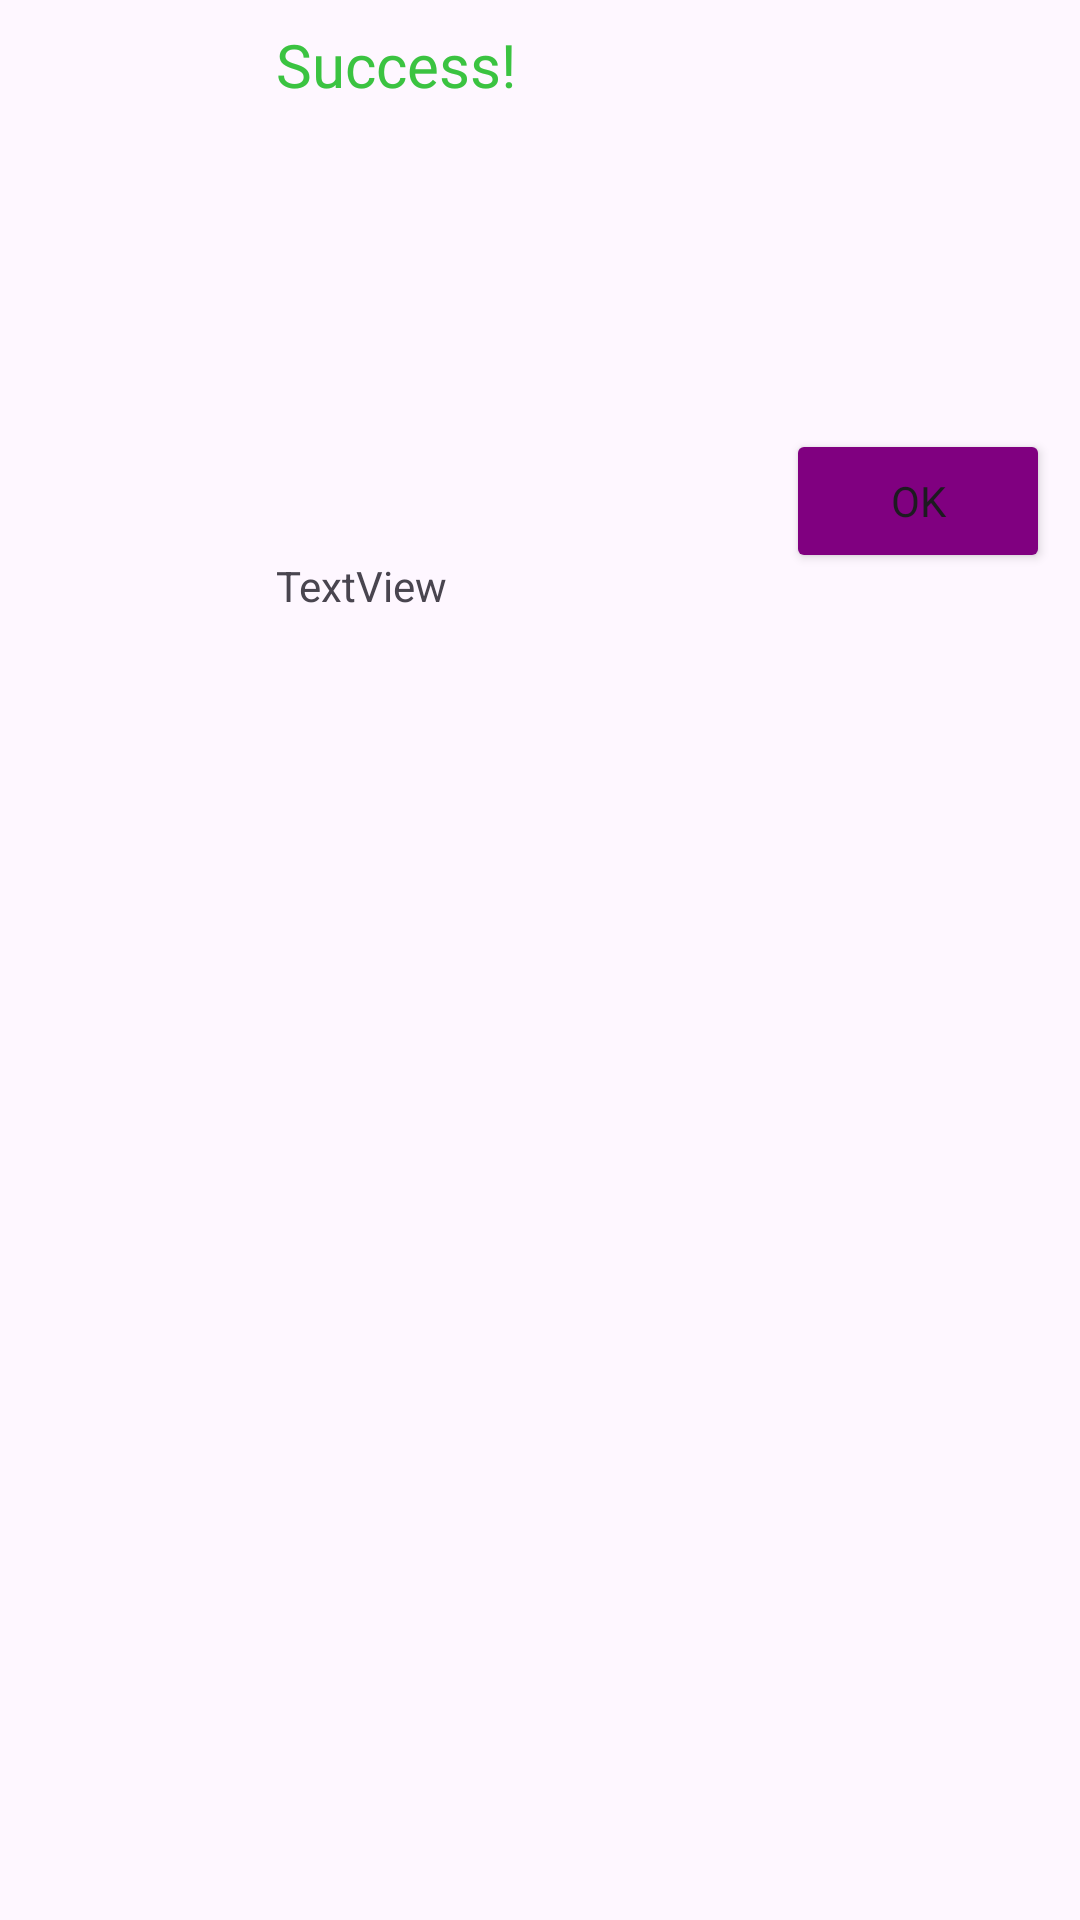

Reconstruct the res/layout file that produces this screen, plus the resources it refers to.
<!-- AndroidManifest.xml: application theme Theme.Clickz -->
<!-- res/layout/suucess_layout.xml -->
<?xml version="1.0" encoding="utf-8"?>
<androidx.constraintlayout.widget.ConstraintLayout xmlns:android="http://schemas.android.com/apk/res/android"
    xmlns:app="http://schemas.android.com/apk/res-auto"
    xmlns:tools="http://schemas.android.com/tools"
    android:layout_width="match_parent"
    android:layout_height="wrap_content">

    <ImageView
        android:id="@+id/imageView4"
        android:layout_width="68dp"
        android:layout_height="64dp"
        android:layout_marginStart="8dp"
        android:layout_marginTop="8dp"
        android:layout_marginBottom="8dp"
        app:layout_constraintBottom_toBottomOf="parent"
        app:layout_constraintStart_toStartOf="parent"
        app:layout_constraintTop_toTopOf="parent"
        app:srcCompat="@drawable/checked" />

    <TextView
        android:id="@+id/textView8"
        android:layout_width="wrap_content"
        android:layout_height="wrap_content"
        android:layout_marginStart="16dp"
        android:layout_marginTop="8dp"
        android:fontFamily="@font/parkinsans_bold"
        android:text="Success!"
        android:textColor="#3BC341"
        android:textSize="20sp"
        app:layout_constraintStart_toEndOf="@+id/imageView4"
        app:layout_constraintTop_toTopOf="parent" />

    <TextView
        android:id="@+id/textView9"
        android:layout_width="177dp"
        android:layout_height="16dp"
        android:layout_marginStart="16dp"
        android:text="TextView"
        app:layout_constraintBottom_toBottomOf="@+id/imageView4"
        app:layout_constraintStart_toEndOf="@+id/imageView4"
        app:layout_constraintTop_toBottomOf="@+id/textView8" />

    <Button
        android:id="@+id/button5"
        android:layout_width="wrap_content"
        android:layout_height="wrap_content"
        android:layout_marginStart="104dp"
        android:layout_marginEnd="24dp"
        android:backgroundTint="@color/b1"
        android:fontFamily="@font/parkinsans_bold"
        android:text="@string/b4"
        app:layout_constraintBottom_toBottomOf="@+id/imageView4"
        app:layout_constraintEnd_toEndOf="parent"
        app:layout_constraintStart_toEndOf="@+id/textView8"
        app:layout_constraintTop_toTopOf="parent"
        app:layout_constraintVertical_bias="0.47" />
</androidx.constraintlayout.widget.ConstraintLayout>
<!-- resources referenced by this layout -->
<resources>
  <color name="b1">#800080</color>
  <string name="b4">OK</string>
  <style name="Theme.Clickz" parent="Base.Theme.Clickz" />
  <style name="Base.Theme.Clickz" parent="Theme.Material3.DayNight.NoActionBar">
          
          
      </style>
</resources>
